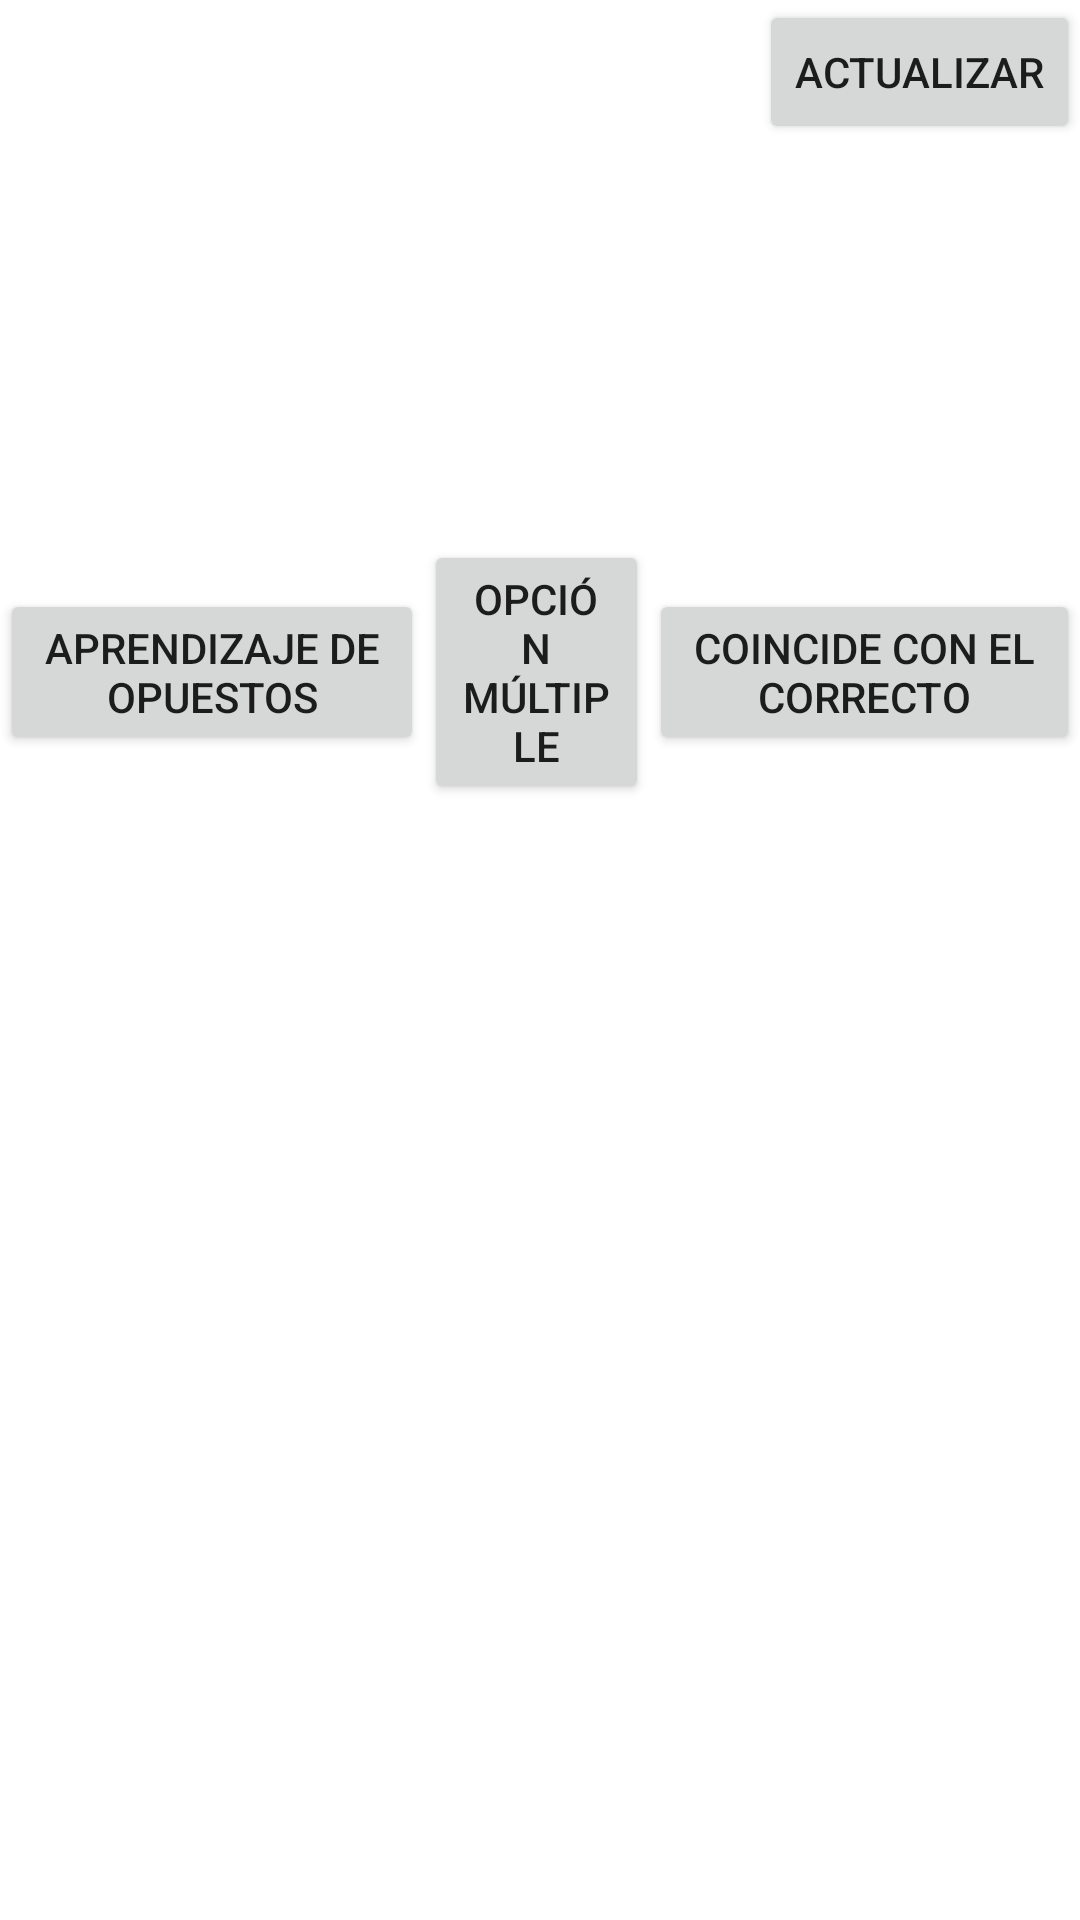

Write the Android layout XML for this screen, with the resource values it uses.
<!-- AndroidManifest.xml: application theme AppTheme -->
<!-- res/layout/activity_principal.xml -->
<?xml version="1.0" encoding="utf-8"?>
<LinearLayout xmlns:android="http://schemas.android.com/apk/res/android"
    xmlns:app="http://schemas.android.com/apk/res-auto"
    xmlns:tools="http://schemas.android.com/tools"
    android:layout_width="match_parent"
    android:layout_height="match_parent"
    android:background="@color/blanco"
    android:orientation="vertical"
    tools:context=".Principal">


    <RelativeLayout
        android:layout_width="match_parent"
        android:layout_height="wrap_content"
        android:orientation="horizontal">


        <ImageView
            android:layout_width="180dp"
            android:layout_height="180dp"
            android:layout_alignParentTop="true"
            android:layout_centerHorizontal="true"
            android:src="@drawable/fondo" />

        <Button
            android:id="@+id/actualizar"
            android:layout_width="wrap_content"
            android:layout_height="wrap_content"
            android:layout_alignParentEnd="true"
            android:layout_alignParentRight="true"
            android:layout_alignParentTop="true"
            android:layout_gravity="right"
            android:text="Actualizar"
            android:drawableLeft="@drawable/ico_descargar" />


    </RelativeLayout>

    <LinearLayout
        android:layout_width="wrap_content"
        android:layout_height="wrap_content"
        android:layout_gravity="center"
        android:gravity="center"

        android:orientation="horizontal">


        <Button
            android:id="@+id/nivel1"
            android:layout_width="wrap_content"
            android:layout_height="wrap_content"
            android:layout_weight="1"
            android:text="APRENDIZAJE DE OPUESTOS" />

        <Button
            android:id="@+id/nivel2"
            android:layout_width="wrap_content"
            android:layout_height="wrap_content"
            android:layout_weight="1"
            android:text="OPCIÓN MÚLTIPLE" />

        <Button
            android:id="@+id/nivel3"
            android:layout_width="wrap_content"
            android:layout_height="wrap_content"
            android:layout_weight="1"
            android:text="COINCIDE CON EL CORRECTO" />

    </LinearLayout>


</LinearLayout>
<!-- resources referenced by this layout -->
<resources>
  <color name="blanco">#fff</color>
  <style name="AppTheme" parent="Theme.AppCompat.Light.NoActionBar">
          
          <item name="colorPrimary">@color/colorPrimary</item>
          <item name="colorPrimaryDark">@color/colorPrimaryDark</item>
          <item name="colorAccent">@color/colorAccent</item>
          <item name="android:textViewStyle">@style/customfontstyle</item>
  
      </style>
  <color name="colorPrimary">#3F51B5</color>
  <color name="colorPrimaryDark">#303F9F</color>
  <color name="colorAccent">#FF4081</color>
  <style name="customfontstyle" parent="@android:style/TextAppearance.Small">
          <item name="android:fontFamily">@font/twcenmt</item>
      </style>
</resources>
